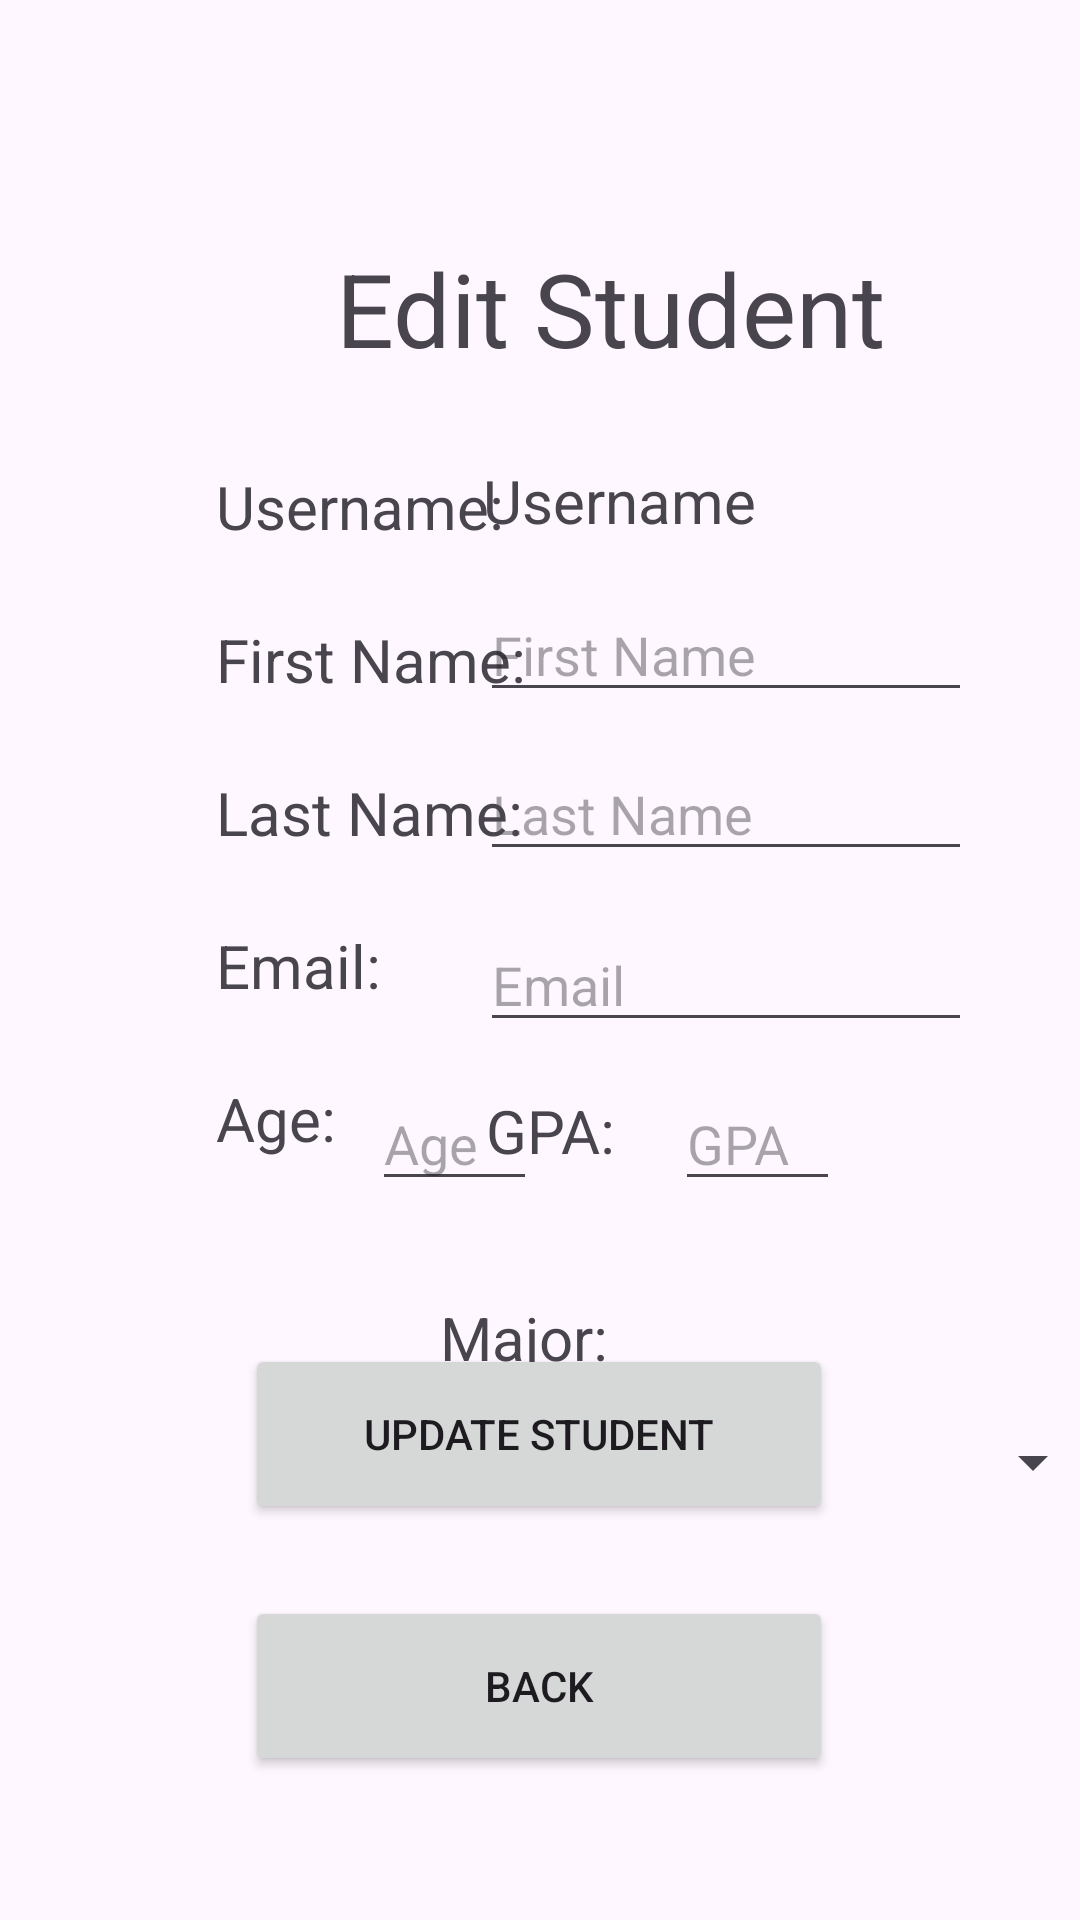

Produce the Android XML layout that renders to this screen, including the resource entries it uses.
<!-- AndroidManifest.xml: application theme Theme.Homework03_Program01_ColeBourbina -->
<!-- res/layout/activity_edit_student.xml -->
<?xml version="1.0" encoding="utf-8"?>
<androidx.constraintlayout.widget.ConstraintLayout xmlns:android="http://schemas.android.com/apk/res/android"
    xmlns:app="http://schemas.android.com/apk/res-auto"
    xmlns:tools="http://schemas.android.com/tools"
    android:id="@+id/main"
    android:layout_width="match_parent"
    android:layout_height="match_parent"
    tools:context=".editStudent">

    <TextView
        android:id="@+id/tv_v_editStudent_major"
        android:layout_width="wrap_content"
        android:layout_height="wrap_content"
        android:layout_marginTop="32dp"
        android:text="Major:"
        android:textSize="20sp"
        app:layout_constraintEnd_toEndOf="parent"
        app:layout_constraintHorizontal_bias="0.482"
        app:layout_constraintStart_toStartOf="parent"
        app:layout_constraintTop_toBottomOf="@+id/et_v_editStudent_age" />

    <Button
        android:id="@+id/btn_v_editStudent_back"
        android:layout_width="196dp"
        android:layout_height="60dp"
        android:layout_marginBottom="48dp"
        android:text="Back"
        app:layout_constraintBottom_toBottomOf="parent"
        app:layout_constraintEnd_toEndOf="parent"
        app:layout_constraintHorizontal_bias="0.497"
        app:layout_constraintStart_toStartOf="parent" />

    <EditText
        android:id="@+id/et_v_editStudent_gpa"
        android:layout_width="55dp"
        android:layout_height="41dp"
        android:layout_marginTop="12dp"
        android:layout_marginEnd="80dp"
        android:ems="10"
        android:hint="GPA"
        android:inputType="numberDecimal"
        app:layout_constraintEnd_toEndOf="parent"
        app:layout_constraintTop_toBottomOf="@+id/et_v_editStudent_email" />

    <TextView
        android:id="@+id/textView4"
        android:layout_width="wrap_content"
        android:layout_height="wrap_content"
        android:layout_marginTop="16dp"
        android:layout_marginEnd="20dp"
        android:text="GPA:"
        android:textSize="20sp"
        app:layout_constraintEnd_toStartOf="@+id/et_v_editStudent_gpa"
        app:layout_constraintTop_toBottomOf="@+id/et_v_editStudent_email" />

    <EditText
        android:id="@+id/et_v_editStudent_age"
        android:layout_width="55dp"
        android:layout_height="41dp"
        android:layout_marginStart="12dp"
        android:layout_marginTop="24dp"
        android:ems="10"
        android:hint="Age"
        android:inputType="number"
        app:layout_constraintStart_toEndOf="@+id/textView8"
        app:layout_constraintTop_toBottomOf="@+id/textView7" />

    <EditText
        android:id="@+id/et_v_editStudent_email"
        android:layout_width="164dp"
        android:layout_height="41dp"
        android:layout_marginTop="16dp"
        android:layout_marginEnd="36dp"
        android:ems="10"
        android:hint="Email"
        android:inputType="text"
        app:layout_constraintEnd_toEndOf="parent"
        app:layout_constraintTop_toBottomOf="@+id/et_v_editStudent_lname" />

    <EditText
        android:id="@+id/et_v_editStudent_lname"
        android:layout_width="164dp"
        android:layout_height="41dp"
        android:layout_marginTop="12dp"
        android:layout_marginEnd="36dp"
        android:ems="10"
        android:hint="Last Name"
        android:inputType="text"
        app:layout_constraintEnd_toEndOf="parent"
        app:layout_constraintTop_toBottomOf="@+id/et_v_editStudent_fname" />

    <TextView
        android:id="@+id/textView8"
        android:layout_width="wrap_content"
        android:layout_height="wrap_content"
        android:layout_marginStart="72dp"
        android:layout_marginTop="24dp"
        android:text="Age:"
        android:textSize="20sp"
        app:layout_constraintStart_toStartOf="parent"
        app:layout_constraintTop_toBottomOf="@+id/textView7" />

    <TextView
        android:id="@+id/textView7"
        android:layout_width="wrap_content"
        android:layout_height="wrap_content"
        android:layout_marginStart="72dp"
        android:layout_marginTop="24dp"
        android:text="Email:"
        android:textSize="20sp"
        app:layout_constraintStart_toStartOf="parent"
        app:layout_constraintTop_toBottomOf="@+id/textView6" />

    <TextView
        android:id="@+id/textView6"
        android:layout_width="wrap_content"
        android:layout_height="wrap_content"
        android:layout_marginStart="72dp"
        android:layout_marginTop="24dp"
        android:text="Last Name:"
        android:textSize="20sp"
        app:layout_constraintStart_toStartOf="parent"
        app:layout_constraintTop_toBottomOf="@+id/textView5" />

    <TextView
        android:id="@+id/textView5"
        android:layout_width="wrap_content"
        android:layout_height="wrap_content"
        android:layout_marginStart="72dp"
        android:layout_marginTop="24dp"
        android:text="First Name:"
        android:textSize="20sp"
        app:layout_constraintStart_toStartOf="parent"
        app:layout_constraintTop_toBottomOf="@+id/textView3" />

    <TextView
        android:id="@+id/tv_v_addStudent_title2"
        android:layout_width="wrap_content"
        android:layout_height="wrap_content"
        android:layout_marginStart="112dp"
        android:layout_marginTop="80dp"
        android:text="Edit Student"
        android:textSize="34sp"
        app:layout_constraintStart_toStartOf="parent"
        app:layout_constraintTop_toTopOf="parent" />

    <TextView
        android:id="@+id/textView3"
        android:layout_width="wrap_content"
        android:layout_height="wrap_content"
        android:layout_marginStart="72dp"
        android:layout_marginTop="30dp"
        android:text="Username:"
        android:textSize="20sp"
        app:layout_constraintStart_toStartOf="parent"
        app:layout_constraintTop_toBottomOf="@+id/tv_v_addStudent_title2" />

    <TextView
        android:id="@+id/tv_v_editStudent_username"
        android:layout_width="wrap_content"
        android:layout_height="wrap_content"
        android:layout_marginTop="28dp"
        android:layout_marginEnd="108dp"
        android:text="Username"
        android:textSize="20sp"
        app:layout_constraintEnd_toEndOf="parent"
        app:layout_constraintTop_toBottomOf="@+id/tv_v_addStudent_title2" />

    <EditText
        android:id="@+id/et_v_editStudent_fname"
        android:layout_width="164dp"
        android:layout_height="41dp"
        android:layout_marginTop="16dp"
        android:layout_marginEnd="36dp"
        android:ems="10"
        android:hint="First Name"
        android:inputType="text"
        app:layout_constraintEnd_toEndOf="parent"
        app:layout_constraintTop_toBottomOf="@+id/tv_v_editStudent_username" />

    <Button
        android:id="@+id/btn_v_editStudent_update"
        android:layout_width="196dp"
        android:layout_height="60dp"
        android:layout_marginBottom="24dp"
        android:text="Update Student"
        app:layout_constraintBottom_toTopOf="@+id/btn_v_editStudent_back"
        app:layout_constraintEnd_toEndOf="parent"
        app:layout_constraintHorizontal_bias="0.497"
        app:layout_constraintStart_toStartOf="parent" />

    <Spinner
        android:id="@+id/sp_v_editStudent_major"
        android:layout_width="376dp"
        android:layout_height="wrap_content"
        android:layout_marginTop="16dp"
        app:layout_constraintEnd_toEndOf="parent"
        app:layout_constraintStart_toStartOf="parent"
        app:layout_constraintTop_toBottomOf="@+id/tv_v_editStudent_major" />

    <TextView
        android:id="@+id/tv_v_editStudent_error"
        android:layout_width="wrap_content"
        android:layout_height="wrap_content"
        android:layout_marginBottom="16dp"
        android:text="TextView"
        android:textColor="#F44336"
        android:textSize="20sp"
        android:visibility="invisible"
        app:layout_constraintBottom_toTopOf="@+id/tv_v_addStudent_title2"
        app:layout_constraintEnd_toEndOf="parent"
        app:layout_constraintHorizontal_bias="0.498"
        app:layout_constraintStart_toStartOf="parent"
        app:layout_constraintTop_toTopOf="parent"
        app:layout_constraintVertical_bias="1.0" />
</androidx.constraintlayout.widget.ConstraintLayout>
<!-- resources referenced by this layout -->
<resources>
  <style name="Theme.Homework03_Program01_ColeBourbina" parent="Base.Theme.Homework03_Program01_ColeBourbina" />
  <style name="Base.Theme.Homework03_Program01_ColeBourbina" parent="Theme.Material3.DayNight.NoActionBar">
          
          
      </style>
</resources>
